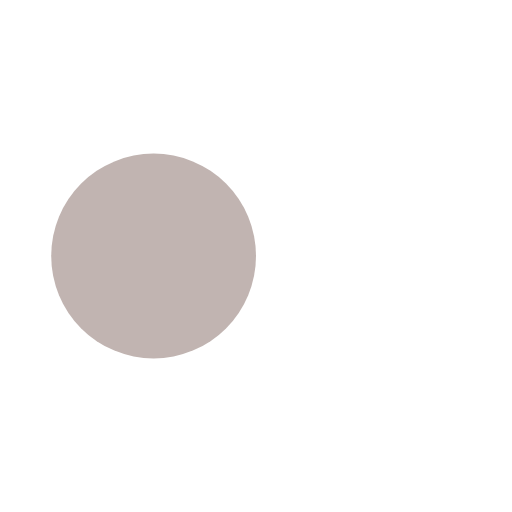
t = 0.00 s
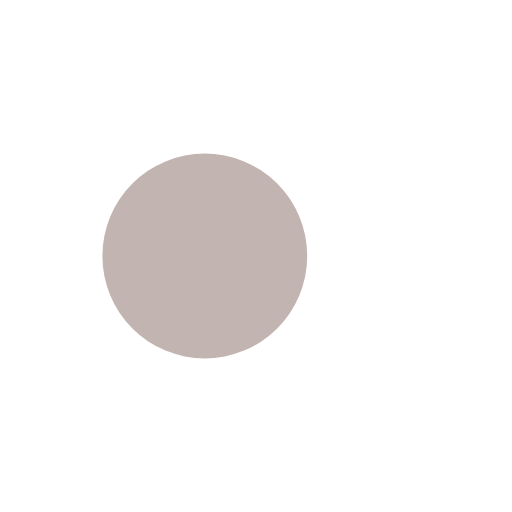
t = 0.13 s
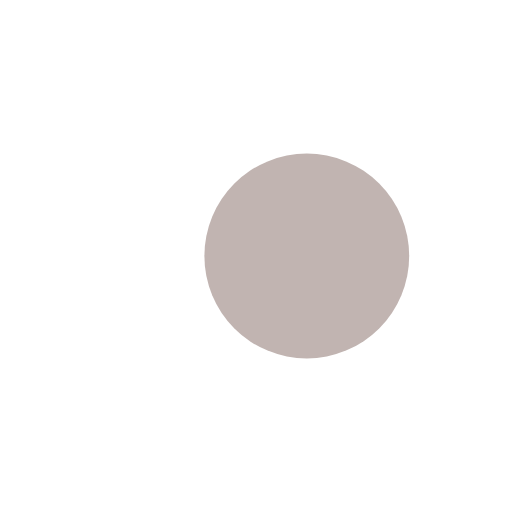
t = 0.37 s
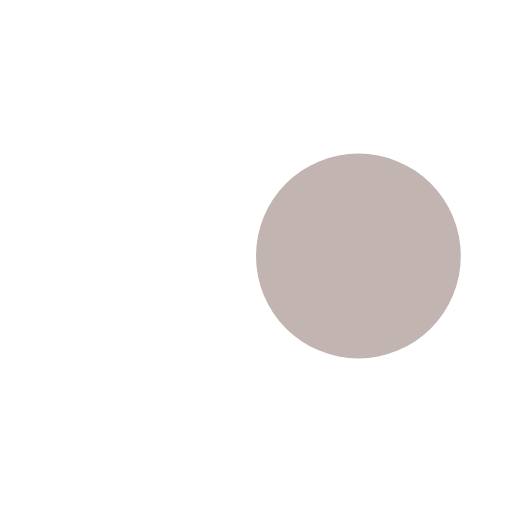
t = 0.50 s
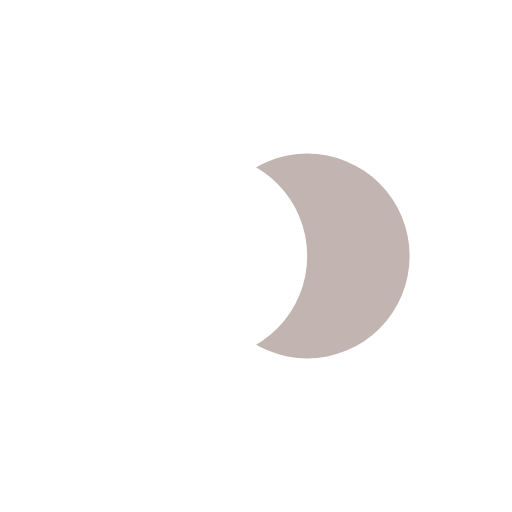
t = 0.63 s
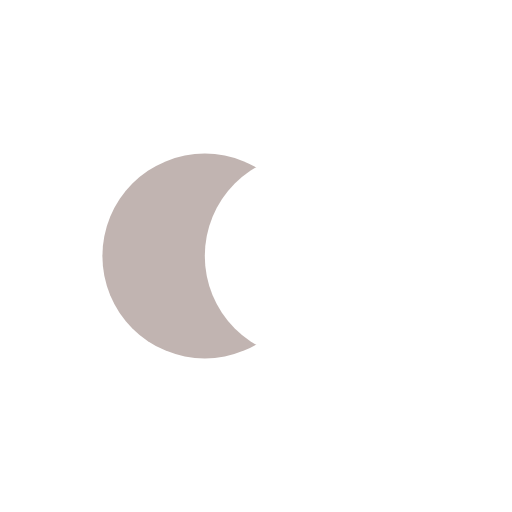
t = 0.88 s

The animated SVG that drew these frames (rendered in a browser with its animation timeline set to each time). Animation: 4 SMIL elements (animate=4); one cycle of 1.00 s, repeats indefinitely.

<?xml version="1.0" encoding="utf-8"?>
<svg xmlns="http://www.w3.org/2000/svg" xmlns:xlink="http://www.w3.org/1999/xlink" style="margin: auto; display: block; shape-rendering: auto;" width="200px" height="200px" viewBox="0 0 100 100" preserveAspectRatio="xMidYMid">
<circle cx="30" cy="50" fill="#ffffff" r="20">
  <animate attributeName="cx" repeatCount="indefinite" dur="1s" keyTimes="0;0.5;1" values="30;70;30" begin="-0.5s"></animate>
</circle>
<circle cx="70" cy="50" fill="#c1b4b1" r="20">
  <animate attributeName="cx" repeatCount="indefinite" dur="1s" keyTimes="0;0.5;1" values="30;70;30" begin="0s"></animate>
</circle>
<circle cx="30" cy="50" fill="#ffffff" r="20">
  <animate attributeName="cx" repeatCount="indefinite" dur="1s" keyTimes="0;0.5;1" values="30;70;30" begin="-0.5s"></animate>
  <animate attributeName="fill-opacity" values="0;0;1;1" calcMode="discrete" keyTimes="0;0.499;0.5;1" dur="1s" repeatCount="indefinite"></animate>
</circle>
<!-- [ldio] generated by https://loading.io/ --></svg>
